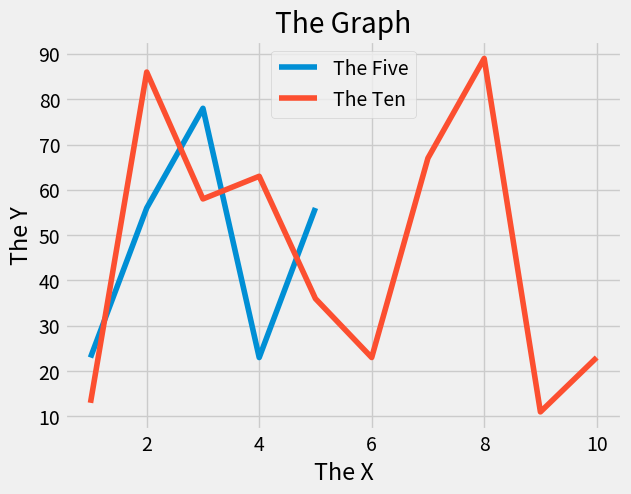

The matplotlib source for this figure:
from matplotlib import pyplot as plt
plt.style.use('fivethirtyeight')

x1=[1,2,3,4,5]
x2=[1,2,3,4,5,6,7,8,9,10]
y1=[23,56,78,23,56]
y2=[13,86,58,63,36,23,67,89,11,23]

plt.plot(x1,y1,label='The Five')
plt.plot(x2,y2,label='The Ten')

plt.xlabel('The X')
plt.ylabel('The Y')
plt.title('The Graph')
plt.legend()
plt.grid(True)
plt.show()